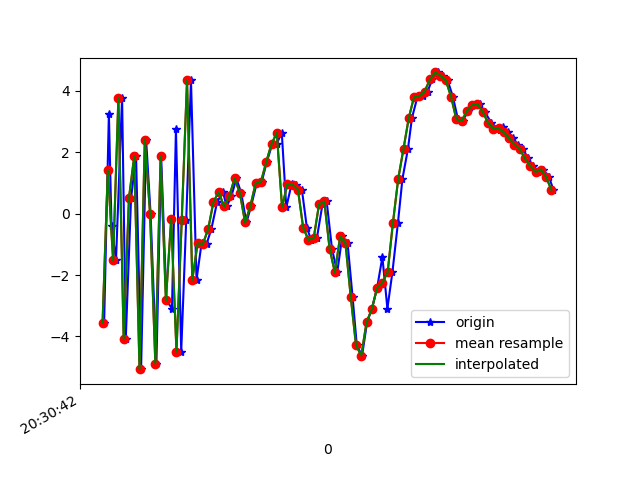

The file beside this chart, header and first rows:
1618777842526, 1473526356630859, -3.5605452, -2.216434, -0.43399143
1618777842544, 1473526375861629, 3.253, -0.9546, -5.362
1618777842554, 1473526395092399, -0.4124, -1.44, 7.643
1618777842571, 1473526414323169, -1.519, -1.701, -8.805
1618777842594, 1473526433553939, 3.77, 0.2981, 4.165
1618777842608, 1473526452784709, -4.072, -0.3912, 2.277
1618777842628, 1473526472015479, 0.5006, 1.414, -7.945
1618777842647, 1473526491246249, 1.86, 1.99, 7.653
1618777842666, 1473526510477019, -5.063, -0.08768, -1.822
1618777842685, 1473526529707789, 2.408, 1.117, -6.38
1618777842702, 1473526548938559, -0.01063, 1.616, 8.354
1618777842724, 1473526568169329, -4.883, 0.965, -5.462
1618777842742, 1473526587400099, 1.859, 2.219, -2.221
1618777842762, 1473526606630869, -2.822, 0.937, 7.971
1618777842783, 1473526625861639, -3.091, 0.5238, -6.597
1618777842798, 1473526645092409, 2.743, 2.837, 4.346
1618777842818, 1473526664323179, -4.489, 1.01, 5.103
1618777842837, 1473526683553949, -0.2029, -0.1753, -8.171
1618777842855, 1473526702784719, 4.331, -0.5719, 6.606
1618777842876, 1473526722015489, -2.154, -1.607, 5.134
1618777842895, 1473526741246259, -0.9735, 0.6582, 0.8079
1618777842914, 1473526760477029, -0.9899, 1.337, -0.1245
1618777842932, 1473526779707799, -0.5091, 0.7987, -1.251
1618777842954, 1473526798938569, 0.3713, -0.7309, -1.277
1618777842976, 1473526818169339, 0.7059, -1.334, -1.262
1618777842990, 1473526837400109, 0.2305, -0.8826, -1.234
1618777843008, 1473526856630879, 0.5592, -0.6204, -2.358
1618777843027, 1473526875861649, 1.141, -0.2431, -2.201
1618777843045, 1473526895092419, 0.6753, 1.23, -1.926
1618777843065, 1473526914323189, -0.2912, 1.922, -2.174
1618777843083, 1473526933553959, 0.2463, 1.231, -2.675
1618777843104, 1473526952784729, 0.9899, 1.12, -3.276
1618777843123, 1473526972015499, 1.03, 2.477, -4.894
1618777843142, 1473526991246269, 1.677, 2.58, -6.086
1618777843163, 1473527010477039, 2.261, 1.844, -6.646
1618777843179, 1473527029707809, 2.269, 1.915, -6.833
1618777843199, 1473527048938579, 2.621, 1.92, -6.154
1618777843216, 1473527068169349, 0.2002, 0.3876, -5.98
1618777843236, 1473527087400119, 0.9565, -0.07808, -6.388
1618777843254, 1473527106630889, 0.9368, 1.576, -6.354
1618777843275, 1473527125861659, 0.7817, 1.535, -4.698
1618777843294, 1473527145092429, -0.4604, -1.106, -3.045
1618777843310, 1473527164323199, -0.8579, -1.612, -1.492
1618777843332, 1473527183553969, -0.789, -0.6789, -1.484
1618777843353, 1473527202784739, 0.2957, 0.8279, -2.828
1618777843369, 1473527222015509, 0.3918, 0.2499, -4.538
1618777843389, 1473527241246279, -1.139, -2.849, -2.838
1618777843409, 1473527260477049, -1.914, -1.104, 0.8148
1618777843428, 1473527279707819, -0.7448, 0.05427, 1.144
1618777843448, 1473527298938589, -0.9487, -1.876, 2.525
1618777843467, 1473527318169359, -2.7, -4.416, 5.132
1618777843483, 1473527337400129, -4.277, -2.772, 7.966
1618777843503, 1473527356630899, -4.625, 1.218, 11.58
1618777843522, 1473527375861669, -3.537, 0.9838, 13.32
1618777843540, 1473527395092439, -3.109, -5.234, 15.19
1618777843560, 1473527414323209, -2.418, -8.652, 15.74
1618777843580, 1473527433553979, -1.416, -6.45, 13.19
1618777843599, 1473527452784749, -3.09, -1.693, 8.884
1618777843618, 1473527472015519, -1.907, 3.431, 6.319
1618777843639, 1473527491246289, -0.2981, 5.174, 4.91
1618777843656, 1473527510477059, 1.129, 3.826, 4.507
... 30 more rows
